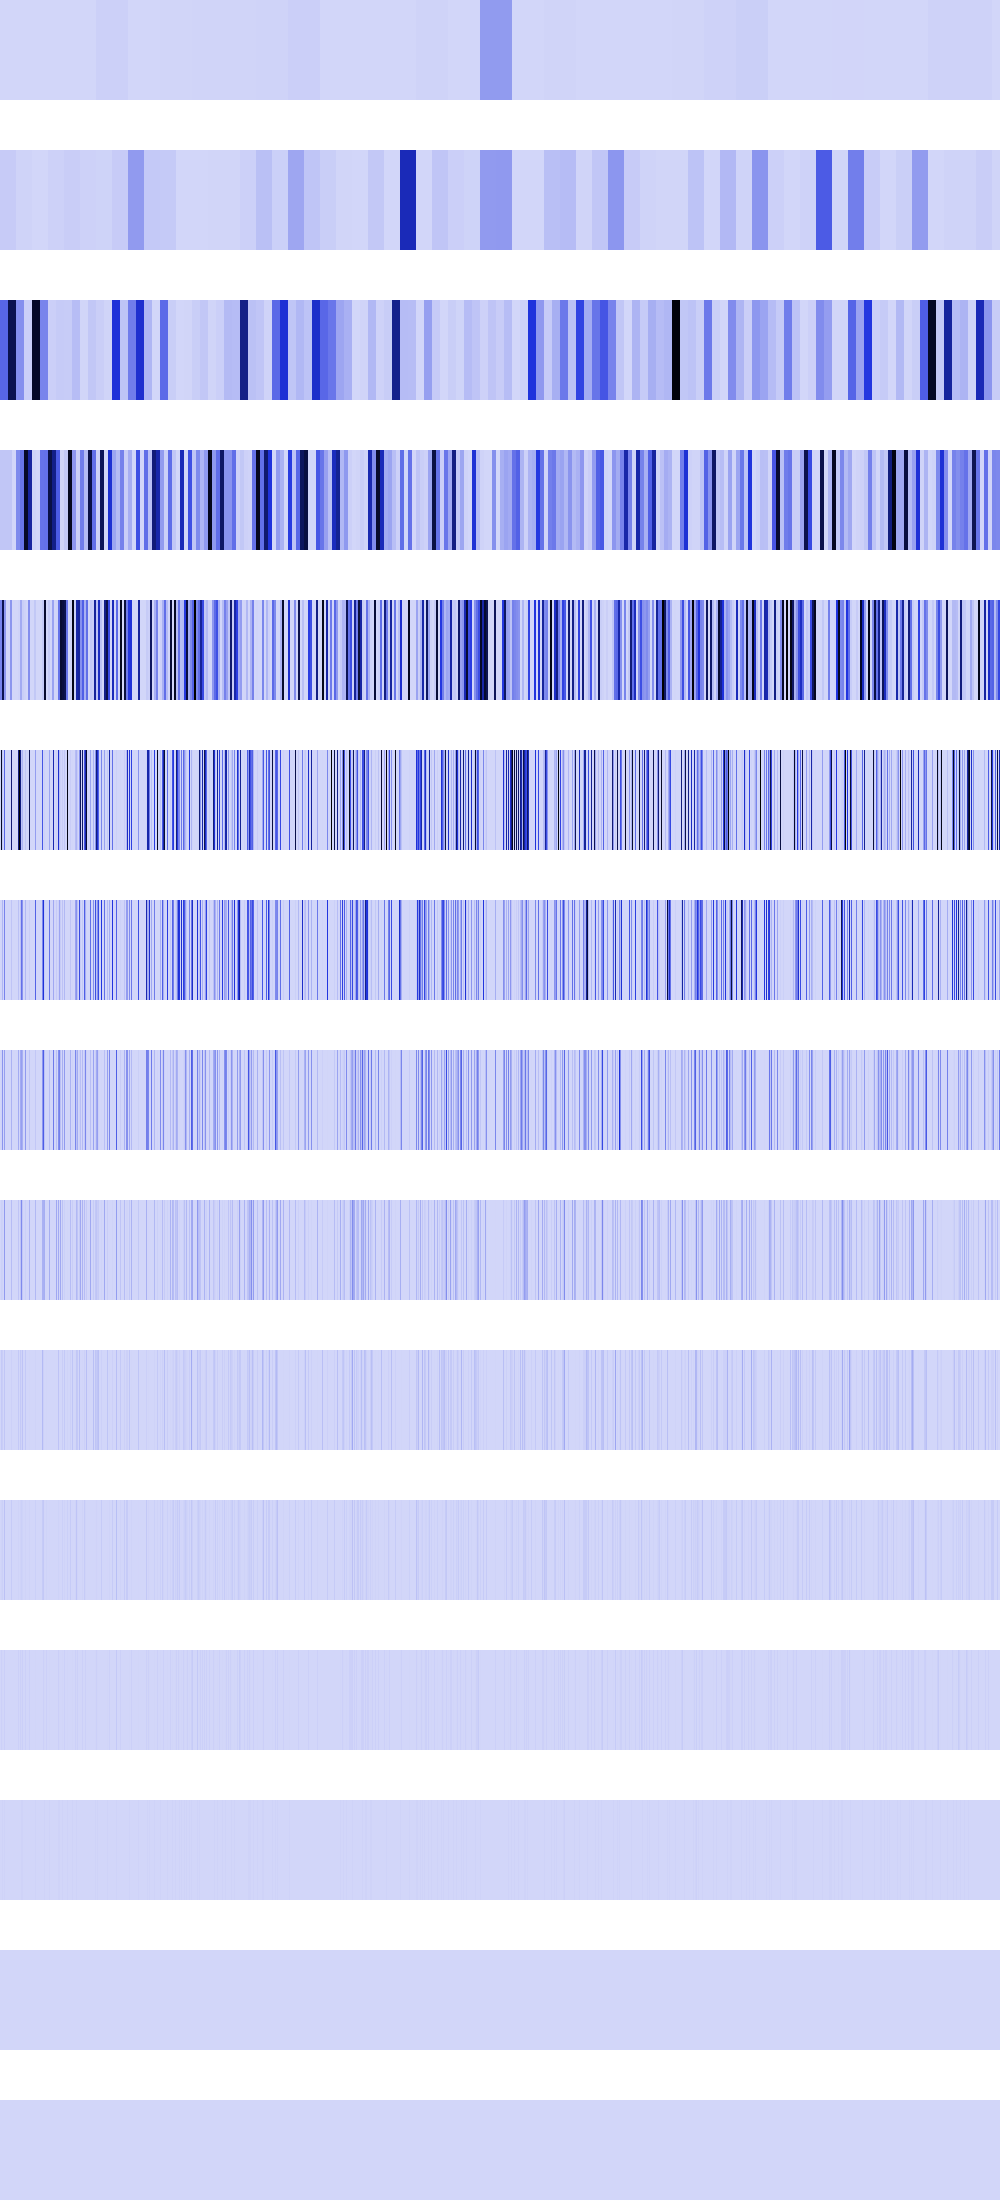

The data file committed next to this chart (first rows):
1517824, 1517824, 1517824, 1517824, 1517824, 1517824, 1517824, 1517824, 1517824, 1517824, 1517824, 1517824, 1517824, 1517824, 1517824, 1517824, 1517824, 1517824, 1517824, 1517824, 1517824, 1517824, 1517824, 1517824
31719424, 31719424, 31719424, 31719424, 31719424, 31719424, 31719424, 31719424, 31719424, 31719424, 31719424, 31719424, 31719424, 31719424, 31719424, 31719424, 9634816, 9634816, 9634816, 9634816, 9634816, 9634816, 9634816, 9634816
328041312, 328041312, 328041312, 328041312, 328041312, 328041312, 328041312, 328041312, 859182080, 859182080, 859182080, 859182080, 859182080, 859182080, 859182080, 859182080, 207357232, 207357232, 207357232, 207357232, 207357232, 207357232, 207357232, 207357232
46895104, 46895104, 46895104, 46895104, 46895104, 46895104, 46895104, 46895104, 47775744, 47775744, 47775744, 47775744, 0, 0, 0, 0, 224280576, 224280576, 224280576, 224280576, 281165120, 281165120, 281165120, 281165120
243859456, 243859456, 859182080, 859182080, 187580416, 187580416, 0, 0, 0, 0, 191102976, 191102976, 0, 0, 0, 0, 0, 0, 7929856, 7929856, 129777664, 129777664, 24920064, 24920064
0, 975437824, 47775744, 0, 330366976, 0, 0, 0, 0, 0, 0, 764411904, 0, 0, 0, 0, 0, 0, 736362496, 1073741824, 736362496, 55115776, 99680256, 0
0, 4718592, 95551488, 0, 241827840, 0, 0, 0, 0, 0, 0, 52428800, 0, 0, 0, 0, 0, 0, 63438848, 0, 63438848, 298975232, 199360512, 0
0, 9437184, 191102976, 0, 160694272, 0, 0, 0, 0, 0, 0, 104857600, 0, 0, 0, 0, 0, 0, 126877696, 0, 126877696, 161742848, 115605504, 0
0, 18874368, 13107200, 0, 174587904, 0, 0, 0, 0, 0, 0, 75497472, 0, 0, 0, 0, 0, 0, 52428800, 0, 52428800, 222822400, 44564480, 0
0, 37748736, 26214400, 0, 47185920, 0, 0, 0, 0, 0, 0, 16777216, 0, 0, 0, 0, 0, 0, 37748736, 0, 37748736, 9437184, 55574528, 0
0, 8388608, 18874368, 0, 60817408, 0, 0, 0, 0, 0, 0, 33554432, 0, 0, 0, 0, 0, 0, 8388608, 0, 8388608, 18874368, 10485760, 0
0, 16777216, 4194304, 0, 20971520, 0, 0, 0, 0, 0, 0, 0, 0, 0, 0, 0, 0, 0, 16777216, 0, 16777216, 4194304, 20971520, 0
0, 0, 8388608, 0, 8388608, 0, 0, 0, 0, 0, 0, 0, 0, 0, 0, 0, 0, 0, 0, 0, 0, 8388608, 8388608, 0
0, 0, 0, 0, 0, 0, 0, 0, 0, 0, 0, 0, 0, 0, 0, 0, 0, 0, 0, 0, 0, 0, 0, 0
0, 0, 0, 0, 0, 0, 0, 0, 0, 0, 0, 0, 0, 0, 0, 0, 0, 0, 0, 0, 0, 0, 0, 0
